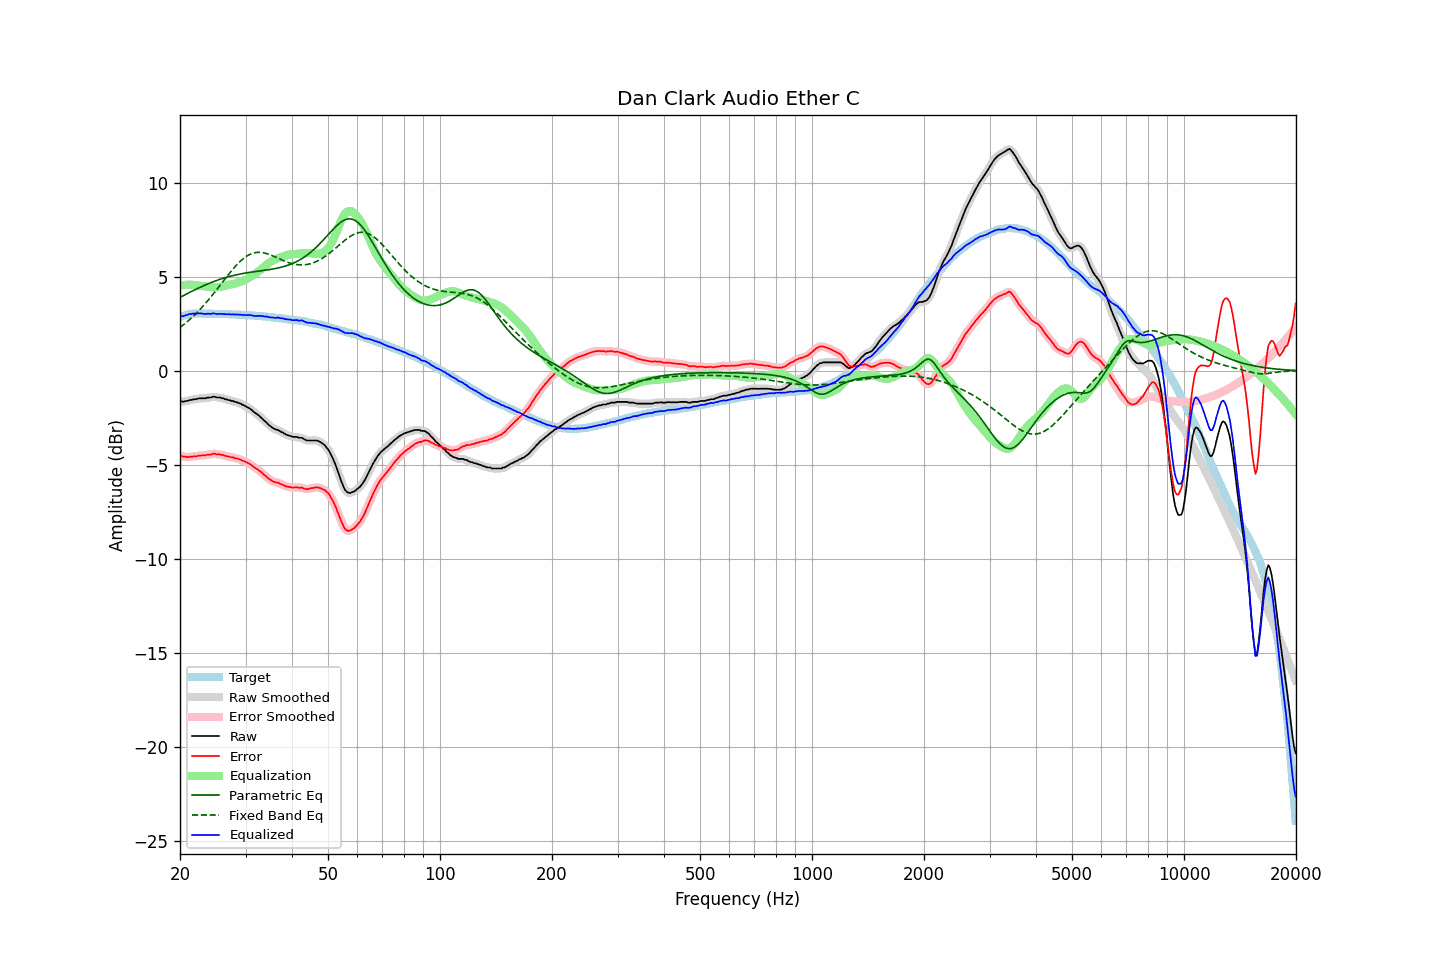

The data file committed next to this chart (first rows):
frequency, raw, error, smoothed, error_smoothed, equalization, parametric_eq, fixed_band_eq, equalized_raw, equalized_smoothed, target
20.00, -1.64, -4.50, -1.63, -4.49, 4.52, 3.90, 2.30, 2.88, 2.88, 2.86
20.20, -1.63, -4.52, -1.64, -4.53, 4.53, 3.94, 2.36, 2.91, 2.89, 2.89
20.40, -1.66, -4.58, -1.64, -4.56, 4.55, 3.99, 2.43, 2.89, 2.91, 2.92
20.61, -1.63, -4.57, -1.63, -4.58, 4.56, 4.03, 2.50, 2.93, 2.93, 2.94
20.81, -1.61, -4.58, -1.61, -4.58, 4.57, 4.08, 2.57, 2.96, 2.96, 2.97
21.02, -1.60, -4.60, -1.59, -4.58, 4.57, 4.12, 2.64, 2.98, 2.99, 3.00
21.23, -1.56, -4.57, -1.57, -4.58, 4.58, 4.16, 2.72, 3.02, 3.01, 3.01
21.44, -1.56, -4.58, -1.55, -4.57, 4.57, 4.21, 2.80, 3.02, 3.03, 3.02
21.66, -1.53, -4.56, -1.53, -4.56, 4.56, 4.25, 2.88, 3.04, 3.03, 3.03
21.87, -1.52, -4.55, -1.52, -4.56, 4.55, 4.29, 2.96, 3.04, 3.03, 3.03
22.09, -1.52, -4.56, -1.50, -4.54, 4.54, 4.33, 3.04, 3.03, 3.04, 3.04
22.31, -1.49, -4.53, -1.49, -4.53, 4.53, 4.37, 3.13, 3.05, 3.04, 3.04
22.54, -1.47, -4.51, -1.47, -4.52, 4.52, 4.41, 3.22, 3.06, 3.05, 3.04
22.76, -1.47, -4.51, -1.46, -4.50, 4.51, 4.45, 3.31, 3.05, 3.05, 3.04
22.99, -1.47, -4.50, -1.47, -4.50, 4.50, 4.49, 3.40, 3.04, 3.03, 3.03
23.22, -1.47, -4.50, -1.46, -4.50, 4.49, 4.53, 3.50, 3.02, 3.03, 3.03
23.45, -1.47, -4.50, -1.45, -4.48, 4.48, 4.57, 3.59, 3.01, 3.02, 3.03
23.69, -1.43, -4.46, -1.44, -4.47, 4.46, 4.60, 3.69, 3.04, 3.02, 3.03
23.92, -1.43, -4.46, -1.43, -4.46, 4.45, 4.64, 3.79, 3.03, 3.02, 3.03
24.16, -1.43, -4.46, -1.41, -4.44, 4.44, 4.67, 3.90, 3.02, 3.03, 3.03
24.40, -1.40, -4.43, -1.40, -4.43, 4.43, 4.71, 4.00, 3.04, 3.04, 3.03
24.65, -1.38, -4.40, -1.39, -4.42, 4.43, 4.74, 4.11, 3.05, 3.04, 3.02
24.89, -1.40, -4.42, -1.40, -4.42, 4.43, 4.77, 4.22, 3.03, 3.03, 3.02
25.14, -1.43, -4.45, -1.41, -4.43, 4.43, 4.80, 4.33, 3.01, 3.02, 3.02
25.39, -1.43, -4.45, -1.43, -4.45, 4.44, 4.83, 4.44, 3.02, 3.01, 3.02
25.65, -1.43, -4.45, -1.44, -4.46, 4.46, 4.86, 4.55, 3.03, 3.02, 3.02
25.91, -1.46, -4.48, -1.45, -4.47, 4.47, 4.89, 4.66, 3.01, 3.02, 3.01
26.16, -1.47, -4.48, -1.48, -4.49, 4.49, 4.92, 4.77, 3.03, 3.02, 3.01
26.43, -1.51, -4.53, -1.51, -4.52, 4.51, 4.94, 4.88, 3.00, 3.01, 3.01
26.69, -1.53, -4.54, -1.53, -4.54, 4.53, 4.97, 4.99, 3.01, 3.01, 3.01
26.96, -1.56, -4.57, -1.55, -4.56, 4.55, 4.99, 5.10, 3.00, 3.00, 3.01
27.23, -1.57, -4.57, -1.57, -4.57, 4.57, 5.02, 5.20, 3.01, 3.00, 3.00
27.50, -1.61, -4.61, -1.60, -4.60, 4.59, 5.04, 5.31, 2.99, 3.00, 3.00
27.77, -1.61, -4.60, -1.62, -4.61, 4.61, 5.06, 5.41, 3.01, 2.99, 2.99
28.05, -1.66, -4.65, -1.64, -4.63, 4.63, 5.08, 5.51, 2.98, 2.99, 2.99
28.33, -1.67, -4.65, -1.67, -4.65, 4.66, 5.10, 5.60, 2.99, 2.99, 2.98
28.62, -1.70, -4.68, -1.70, -4.68, 4.68, 5.12, 5.69, 2.99, 2.99, 2.98
28.90, -1.73, -4.71, -1.73, -4.71, 4.71, 5.13, 5.78, 2.98, 2.98, 2.98
29.19, -1.77, -4.74, -1.77, -4.74, 4.74, 5.15, 5.86, 2.97, 2.97, 2.97
29.48, -1.82, -4.79, -1.81, -4.78, 4.77, 5.17, 5.93, 2.96, 2.97, 2.97
29.78, -1.85, -4.81, -1.85, -4.82, 4.81, 5.18, 6.00, 2.97, 2.96, 2.96
30.08, -1.89, -4.86, -1.89, -4.85, 4.85, 5.20, 6.06, 2.96, 2.96, 2.96
30.38, -1.94, -4.90, -1.94, -4.89, 4.90, 5.21, 6.12, 2.95, 2.96, 2.95
30.68, -1.99, -4.94, -1.99, -4.94, 4.95, 5.22, 6.16, 2.96, 2.96, 2.95
30.99, -2.04, -4.99, -2.05, -4.99, 5.00, 5.24, 6.20, 2.95, 2.95, 2.94
31.30, -2.11, -5.05, -2.12, -5.05, 5.05, 5.25, 6.23, 2.94, 2.93, 2.93
31.61, -2.20, -5.13, -2.19, -5.12, 5.11, 5.26, 6.26, 2.91, 2.92, 2.93
31.93, -2.25, -5.18, -2.25, -5.18, 5.17, 5.27, 6.28, 2.91, 2.91, 2.92
32.24, -2.32, -5.23, -2.32, -5.23, 5.23, 5.28, 6.29, 2.91, 2.91, 2.91
32.57, -2.37, -5.29, -2.38, -5.29, 5.30, 5.29, 6.29, 2.92, 2.92, 2.91
32.89, -2.46, -5.36, -2.45, -5.35, 5.36, 5.31, 6.29, 2.91, 2.91, 2.90
33.22, -2.53, -5.42, -2.53, -5.43, 5.43, 5.32, 6.28, 2.91, 2.90, 2.89
33.55, -2.62, -5.51, -2.61, -5.50, 5.51, 5.33, 6.27, 2.89, 2.89, 2.89
33.89, -2.70, -5.58, -2.69, -5.57, 5.58, 5.34, 6.25, 2.88, 2.88, 2.88
34.23, -2.77, -5.64, -2.78, -5.65, 5.65, 5.35, 6.22, 2.88, 2.87, 2.87
34.57, -2.87, -5.73, -2.86, -5.72, 5.71, 5.37, 6.19, 2.85, 2.86, 2.86
34.92, -2.93, -5.79, -2.93, -5.78, 5.77, 5.38, 6.16, 2.84, 2.84, 2.85
35.27, -2.99, -5.84, -3.00, -5.84, 5.82, 5.39, 6.13, 2.83, 2.83, 2.84
35.62, -3.06, -5.89, -3.05, -5.88, 5.87, 5.41, 6.09, 2.81, 2.82, 2.83
35.97, -3.10, -5.92, -3.09, -5.91, 5.91, 5.43, 6.06, 2.81, 2.82, 2.82
... 635 more rows
